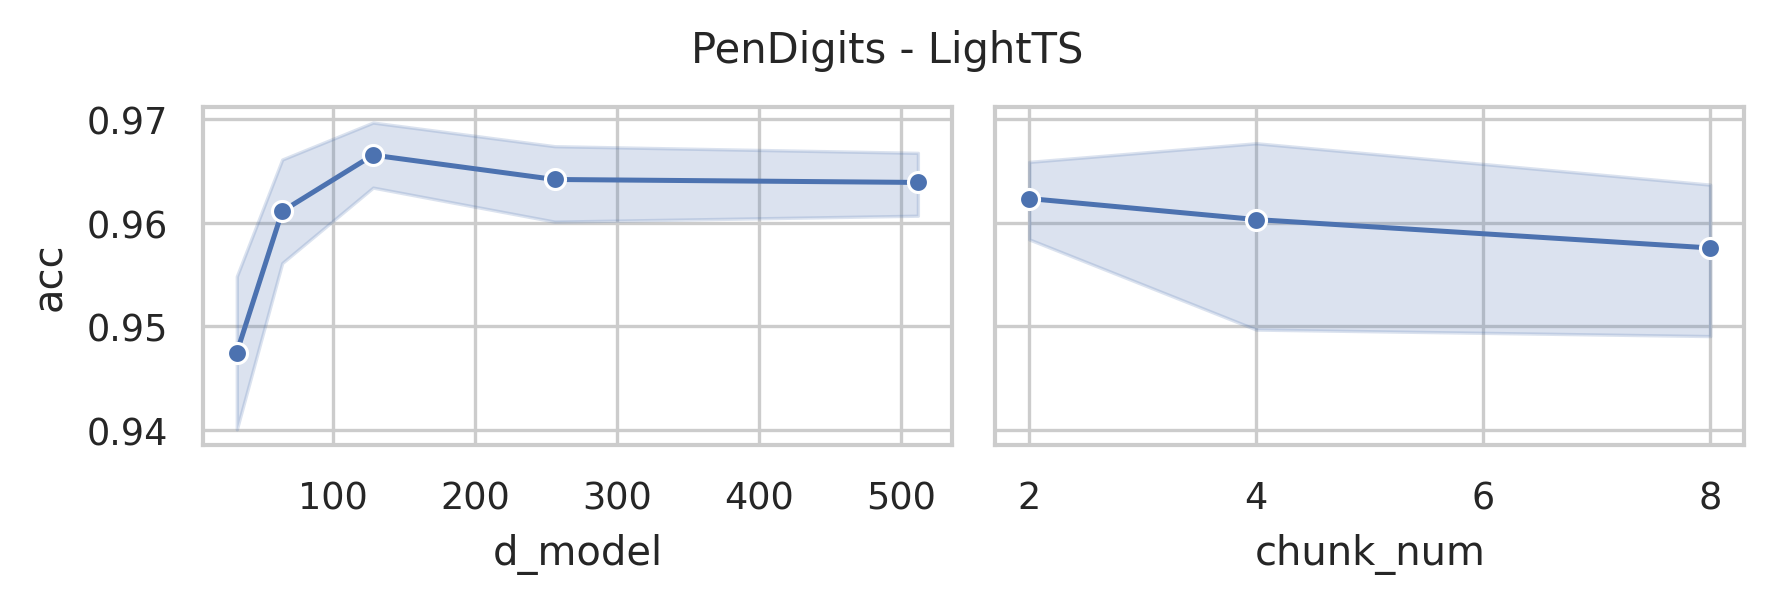

Values plotted in this chart, from the file beside it:
data_name, model, seq_len, d_model, chunk_size, chunk_num, acc, model_params, model_size (MB)
PenDigits, LightTS, 8, 512, 4, 2, 0.9677, 101010, 0.4
PenDigits, LightTS, 8, 512, 3, 2, 0.964, 100776, 0.39
PenDigits, LightTS, 8, 512, 2, 4, 0.9594, 100530, 0.39
PenDigits, LightTS, 8, 512, 1, 8, 0.9646, 100386, 0.39
PenDigits, LightTS, 8, 256, 4, 2, 0.964, 26066, 0.11
PenDigits, LightTS, 8, 256, 3, 2, 0.9666, 25960, 0.11
PenDigits, LightTS, 8, 256, 2, 4, 0.9683, 25842, 0.11
PenDigits, LightTS, 8, 256, 1, 8, 0.958, 25826, 0.11
PenDigits, LightTS, 8, 128, 4, 2, 0.9694, 7026, 0.04
PenDigits, LightTS, 8, 128, 3, 2, 0.97, 6984, 0.04
PenDigits, LightTS, 8, 128, 2, 4, 0.9654, 6930, 0.04
PenDigits, LightTS, 8, 128, 1, 8, 0.9614, 6978, 0.04
PenDigits, LightTS, 8, 64, 4, 2, 0.954, 2114, 0.02
PenDigits, LightTS, 8, 64, 3, 2, 0.9583, 2104, 0.02
PenDigits, LightTS, 8, 64, 2, 4, 0.9683, 2082, 0.02
PenDigits, LightTS, 8, 64, 1, 8, 0.964, 2162, 0.02
PenDigits, LightTS, 8, 32, 4, 2, 0.9551, 810, 0.01
PenDigits, LightTS, 8, 32, 3, 2, 0.9545, 816, 0.01
PenDigits, LightTS, 8, 32, 2, 4, 0.9403, 810, 0.01
PenDigits, LightTS, 8, 32, 1, 8, 0.94, 906, 0.01
